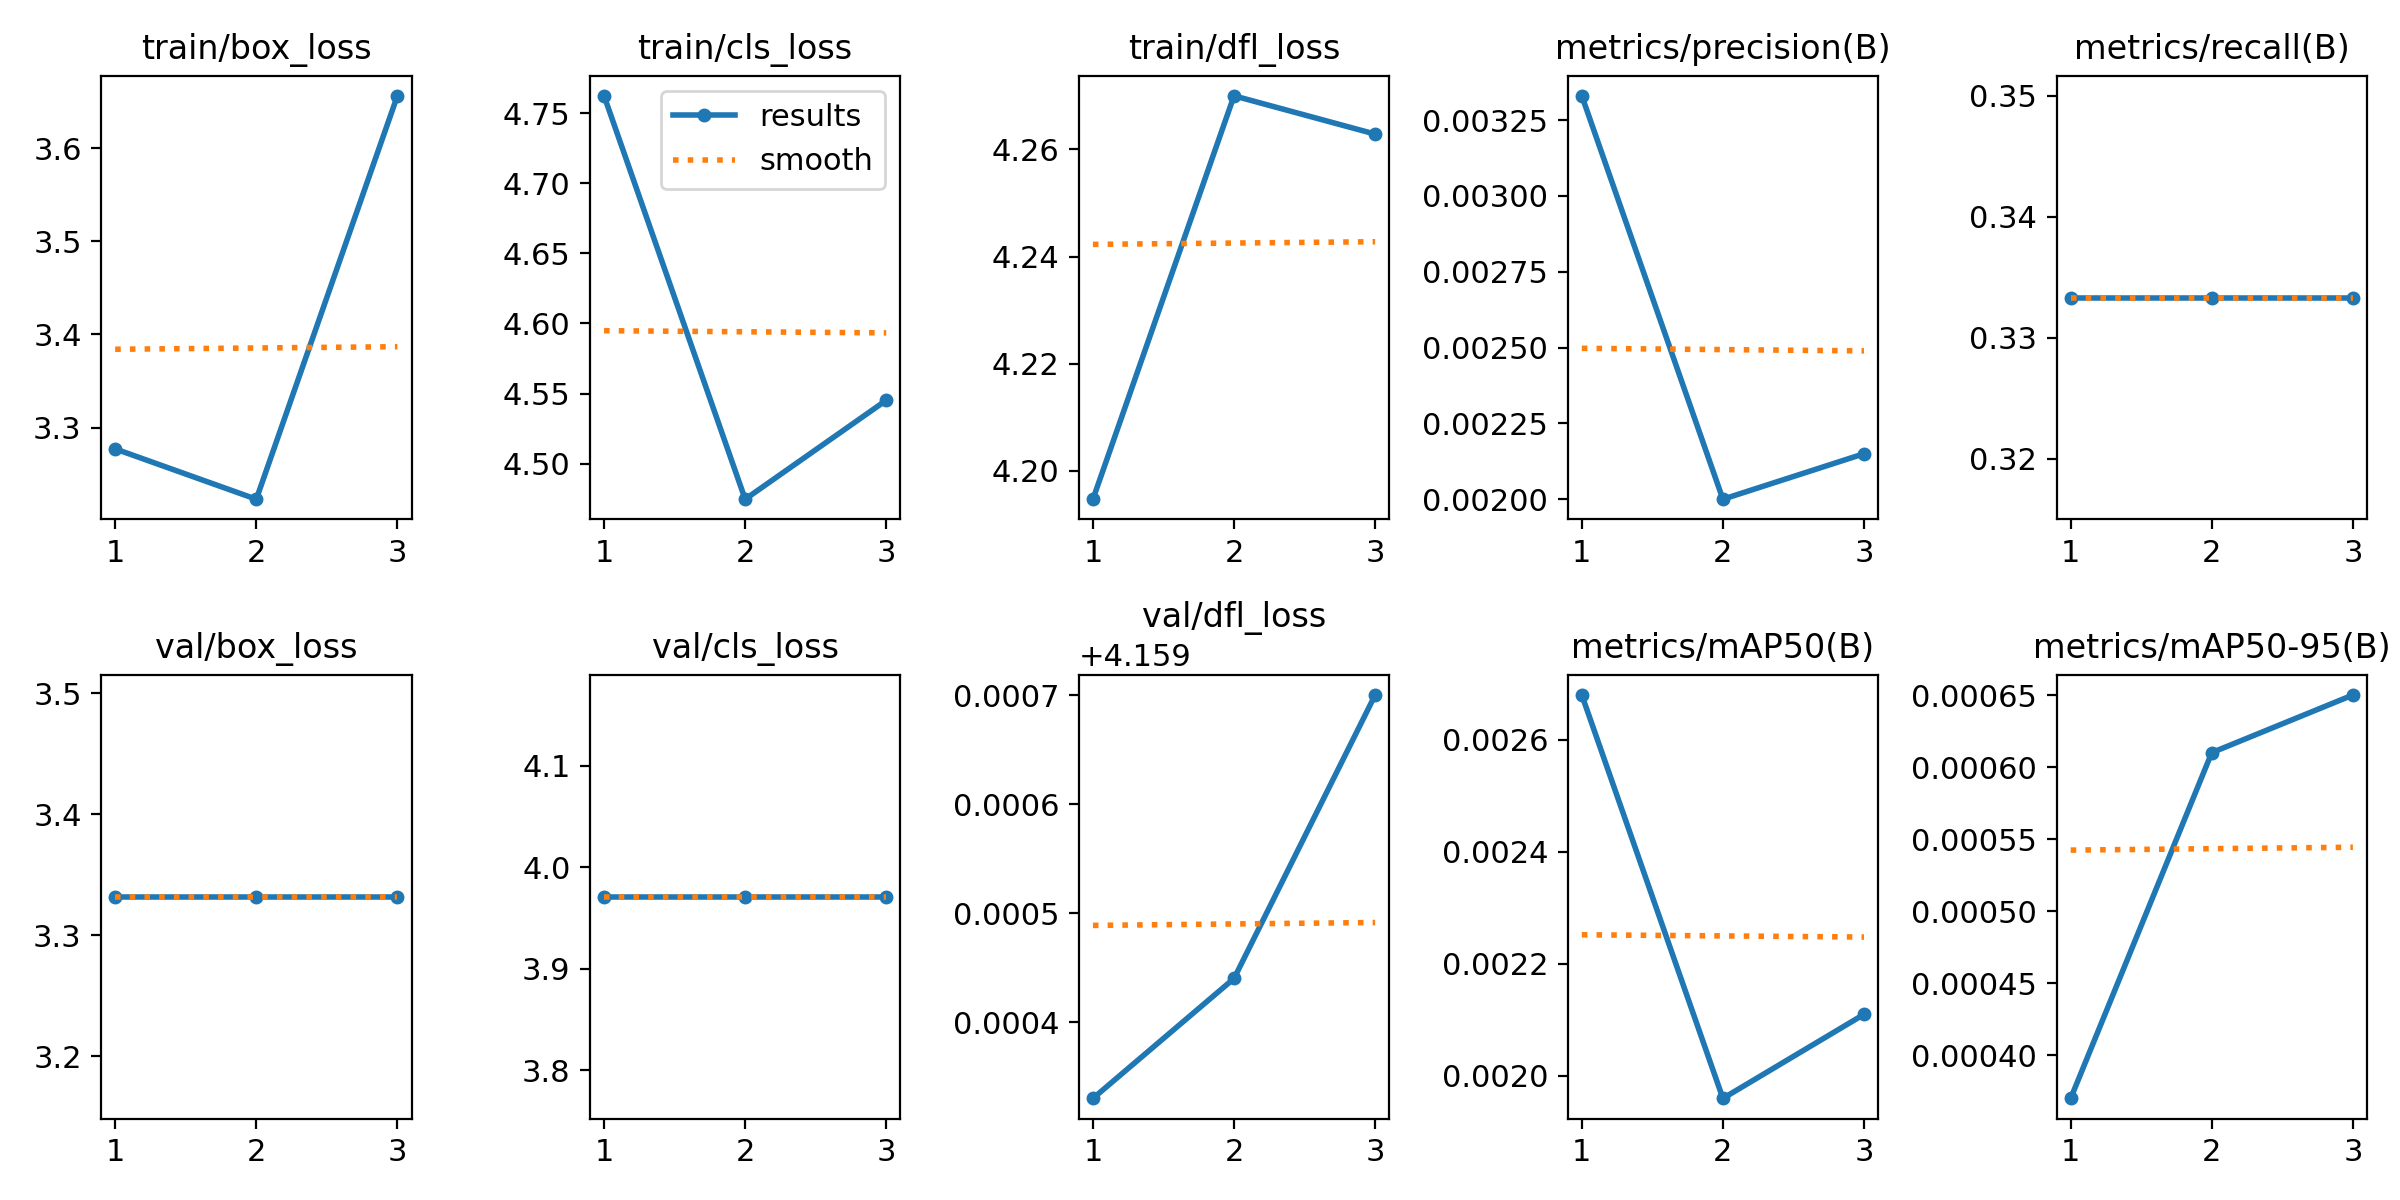

The table this chart was drawn from, first rows:
epoch, time, train/box_loss, train/cls_loss, train/dfl_loss, metrics/precision(B), metrics/recall(B), metrics/mAP50(B), metrics/mAP50-95(B), val/box_loss, val/cls_loss, val/dfl_loss, lr/pg0, lr/pg1, lr/pg2
1, 1.347, 3.277, 4.762, 4.195, 0.00333, 0.3333, 0.00268, 0.00037, 3.332, 3.971, 4.159, 0, 0, 0
2, 1.773, 3.223, 4.475, 4.27, 0.002, 0.3333, 0.00196, 0.00061, 3.332, 3.971, 4.159, 1.11689e-05, 1.11689e-05, 1.11689e-05
3, 2.19, 3.656, 4.545, 4.263, 0.00215, 0.3333, 0.00211, 0.00065, 3.332, 3.971, 4.16, 1.13356e-05, 1.13356e-05, 1.13356e-05
